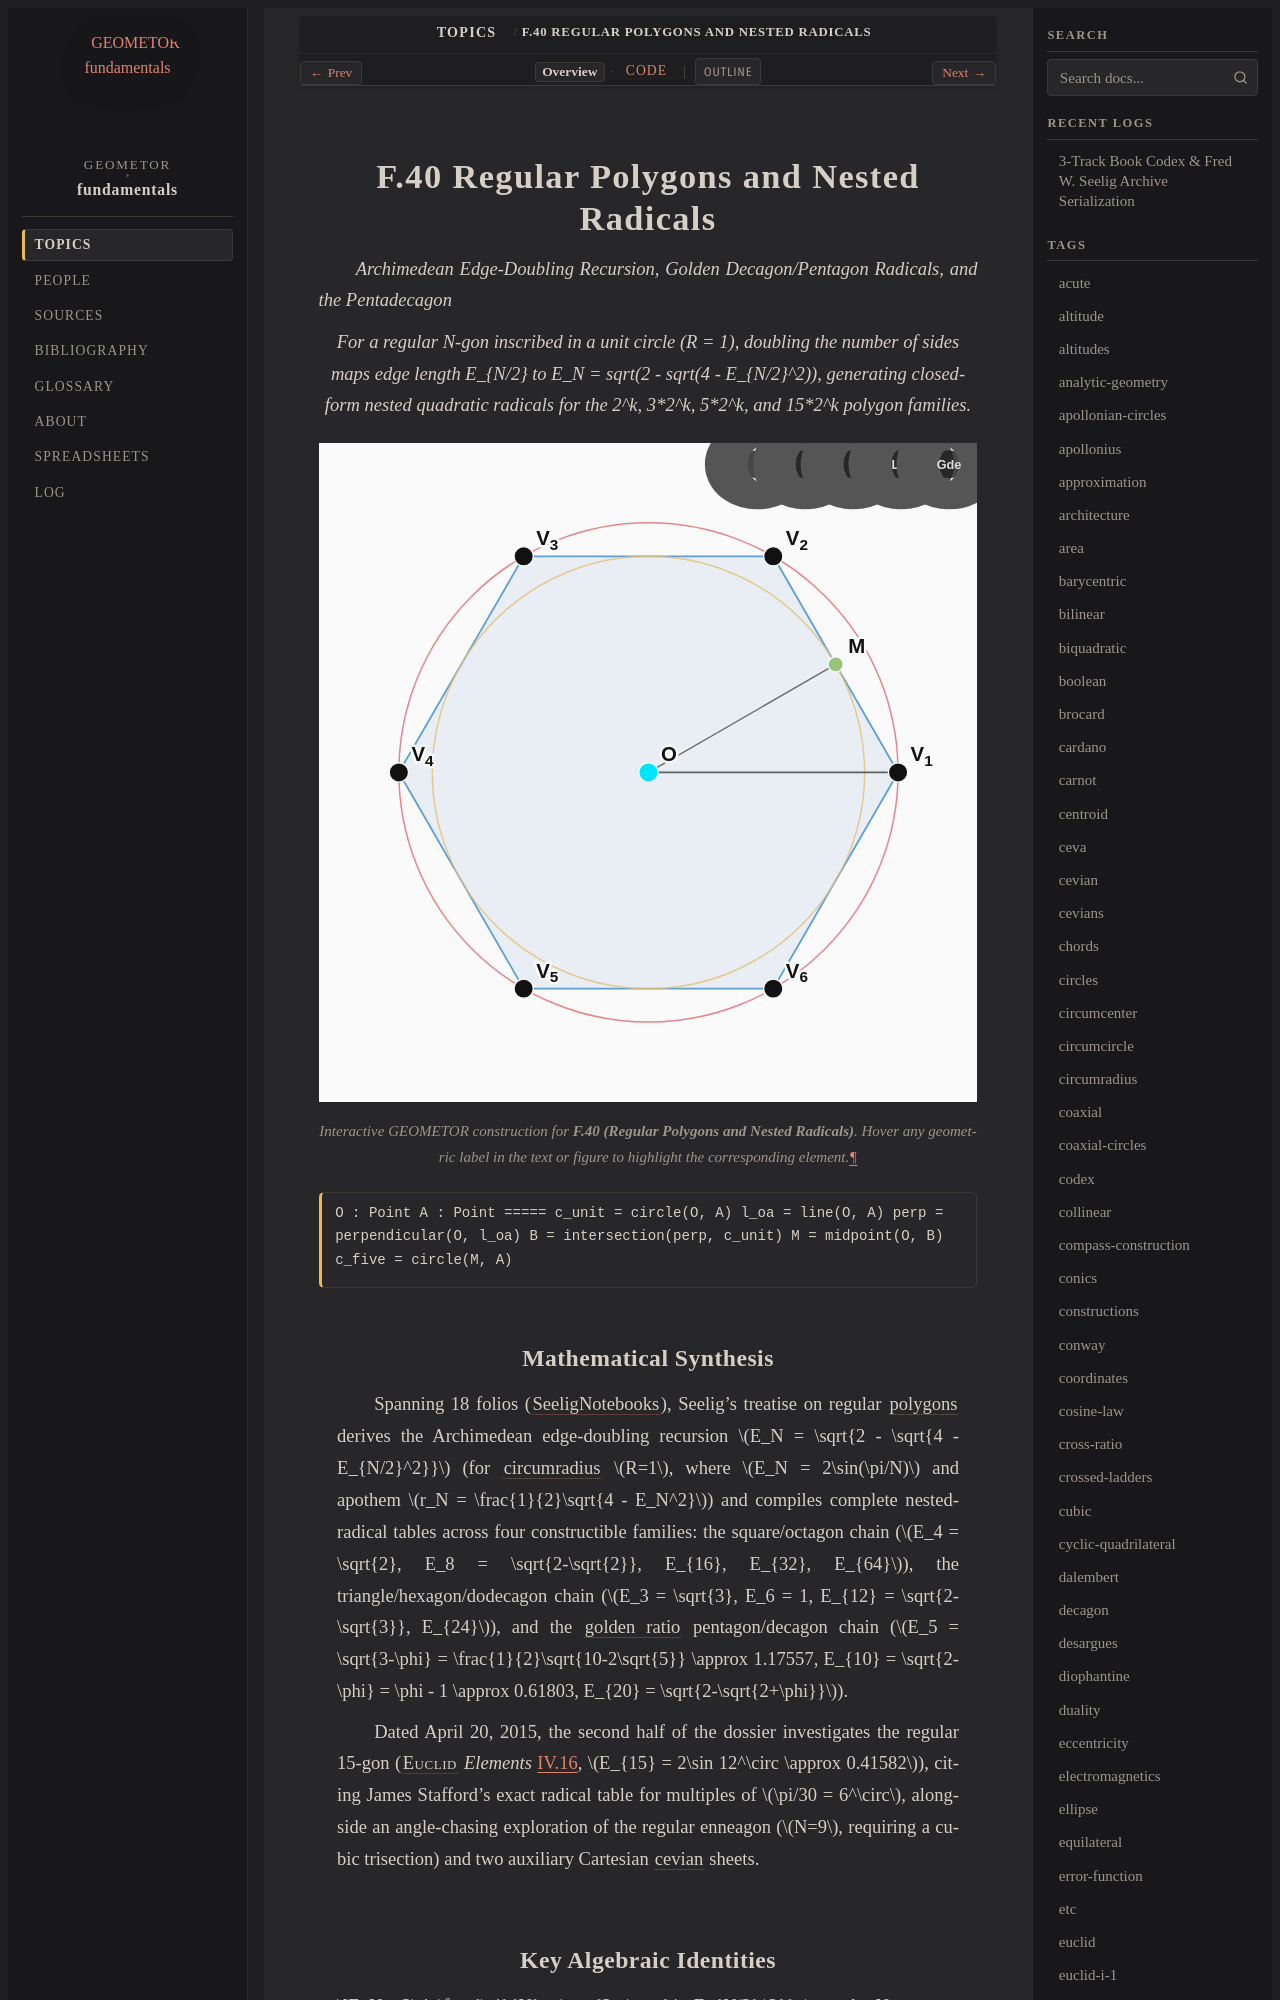

repository: geometor/fundamentals · page: topics/f-40/index.html · generator: sphinx

:order: 40
:type: topic
:category: Polygons, Tessellations & Special Triangles
:tags: polygons, pentagon, decagon, pentadecagon, golden-ratio, radicals

.. _f-40:

=========================================
F.40 Regular Polygons and Nested Radicals
=========================================

*Archimedean Edge-Doubling Recursion, Golden Decagon/Pentagon Radicals, and the Pentadecagon*

.. enunciation::

   For a regular N-gon inscribed in a unit circle (R = 1), doubling the number of sides maps edge length E_{N/2} to E_N = sqrt(2 - sqrt(4 - E_{N/2}^2)), generating closed-form nested quadratic radicals for the 2^k, 3*2^k, 5*2^k, and 15*2^k polygon families.

.. figure:: f-40.svg
   :align: center
   :width: 100%

   Interactive GEOMETOR construction for **F.40 (Regular Polygons and Nested Radicals)**. Hover any geometric label in the text or figure to highlight the corresponding element.

.. signature::

   O : Point
   A : Point
   =====
   c_unit = circle(O, A)
   l_oa = line(O, A)
   perp = perpendicular(O, l_oa)
   B = intersection(perp, c_unit)
   M = midpoint(O, B)
   c_five = circle(M, A)
